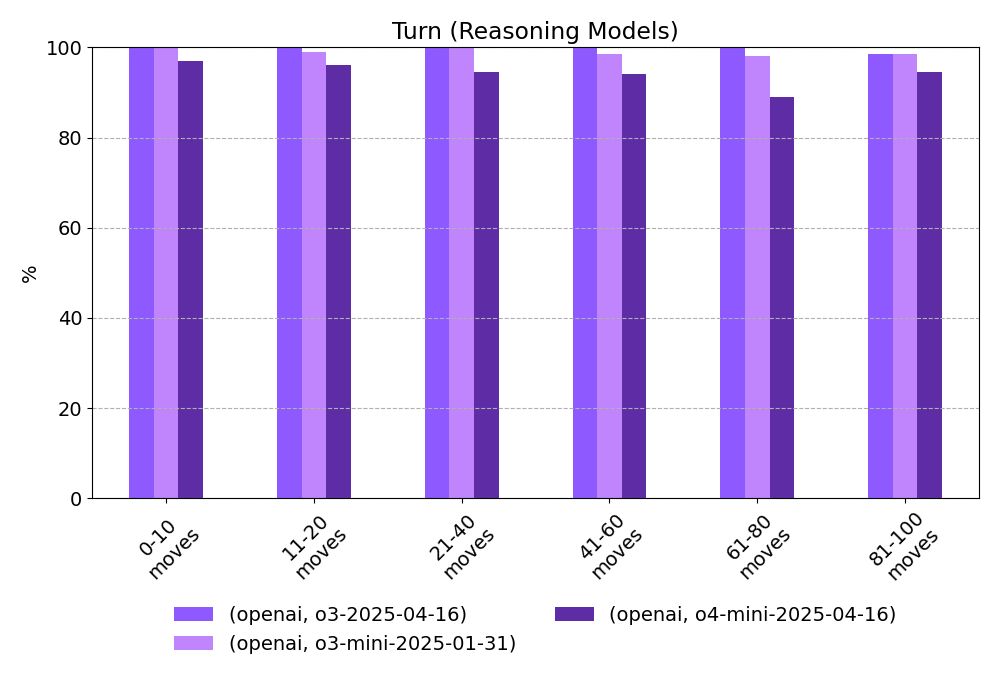

Source data for this figure (header and first rows):
provider, model, 0-10 moves, 11-20 moves, 21-40 moves, 41-60 moves, 61-80 moves, 81-100 moves
openai, o3-2025-04-16, 100.0, 100.0, 100.0, 100.0, 100.0, 98.5
openai, o3-mini-2025-01-31, 100.0, 99.0, 100.0, 98.5, 98.0, 98.5
openai, o4-mini-2025-04-16, 97.0, 96.0, 94.5, 94.0, 89.0, 94.5
